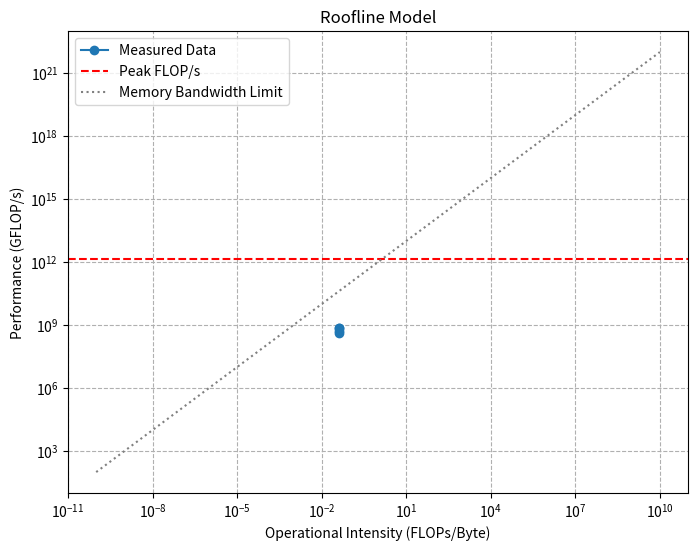

Source code (Python):
import numpy as np
import matplotlib.pyplot as plt

operational_intensity = np.array([0.042, 0.042, 0.042, 0.042])  # FLOPs per byte
performance = np.array([0.5, 0.68, 0.73, 0.40]) * 10 ** 9 # FLOP/s
#operational_intensity = np.array([0.1, 1, 10, 50])  # FLOPs per byte
#performance = np.array([10, 50, 100, 150]) * 10 ** 9 # FLOP/s

memory_bandwidth = 979.2149 * 10 ** 9 # bytes/s
compute_peak = 1440 * 10 ** 9 # FLOP/s

x_for_slope = np.pow(np.linspace(0.1,10,1000),10)

memory_line = memory_bandwidth * x_for_slope

plt.figure(figsize=(8,6))
plt.loglog(operational_intensity, performance, marker='o', label='Measured Data')
plt.axhline(y=compute_peak, color='r', linestyle='--', label='Peak FLOP/s')
plt.loglog(x_for_slope, memory_line, linestyle='dotted', color='gray', label='Memory Bandwidth Limit')
plt.xlabel('Operational Intensity (FLOPs/Byte)')
plt.ylabel('Performance (GFLOP/s)')
plt.title('Roofline Model')
plt.legend()
plt.grid(True, which='both', linestyle='--')
plt.show()

